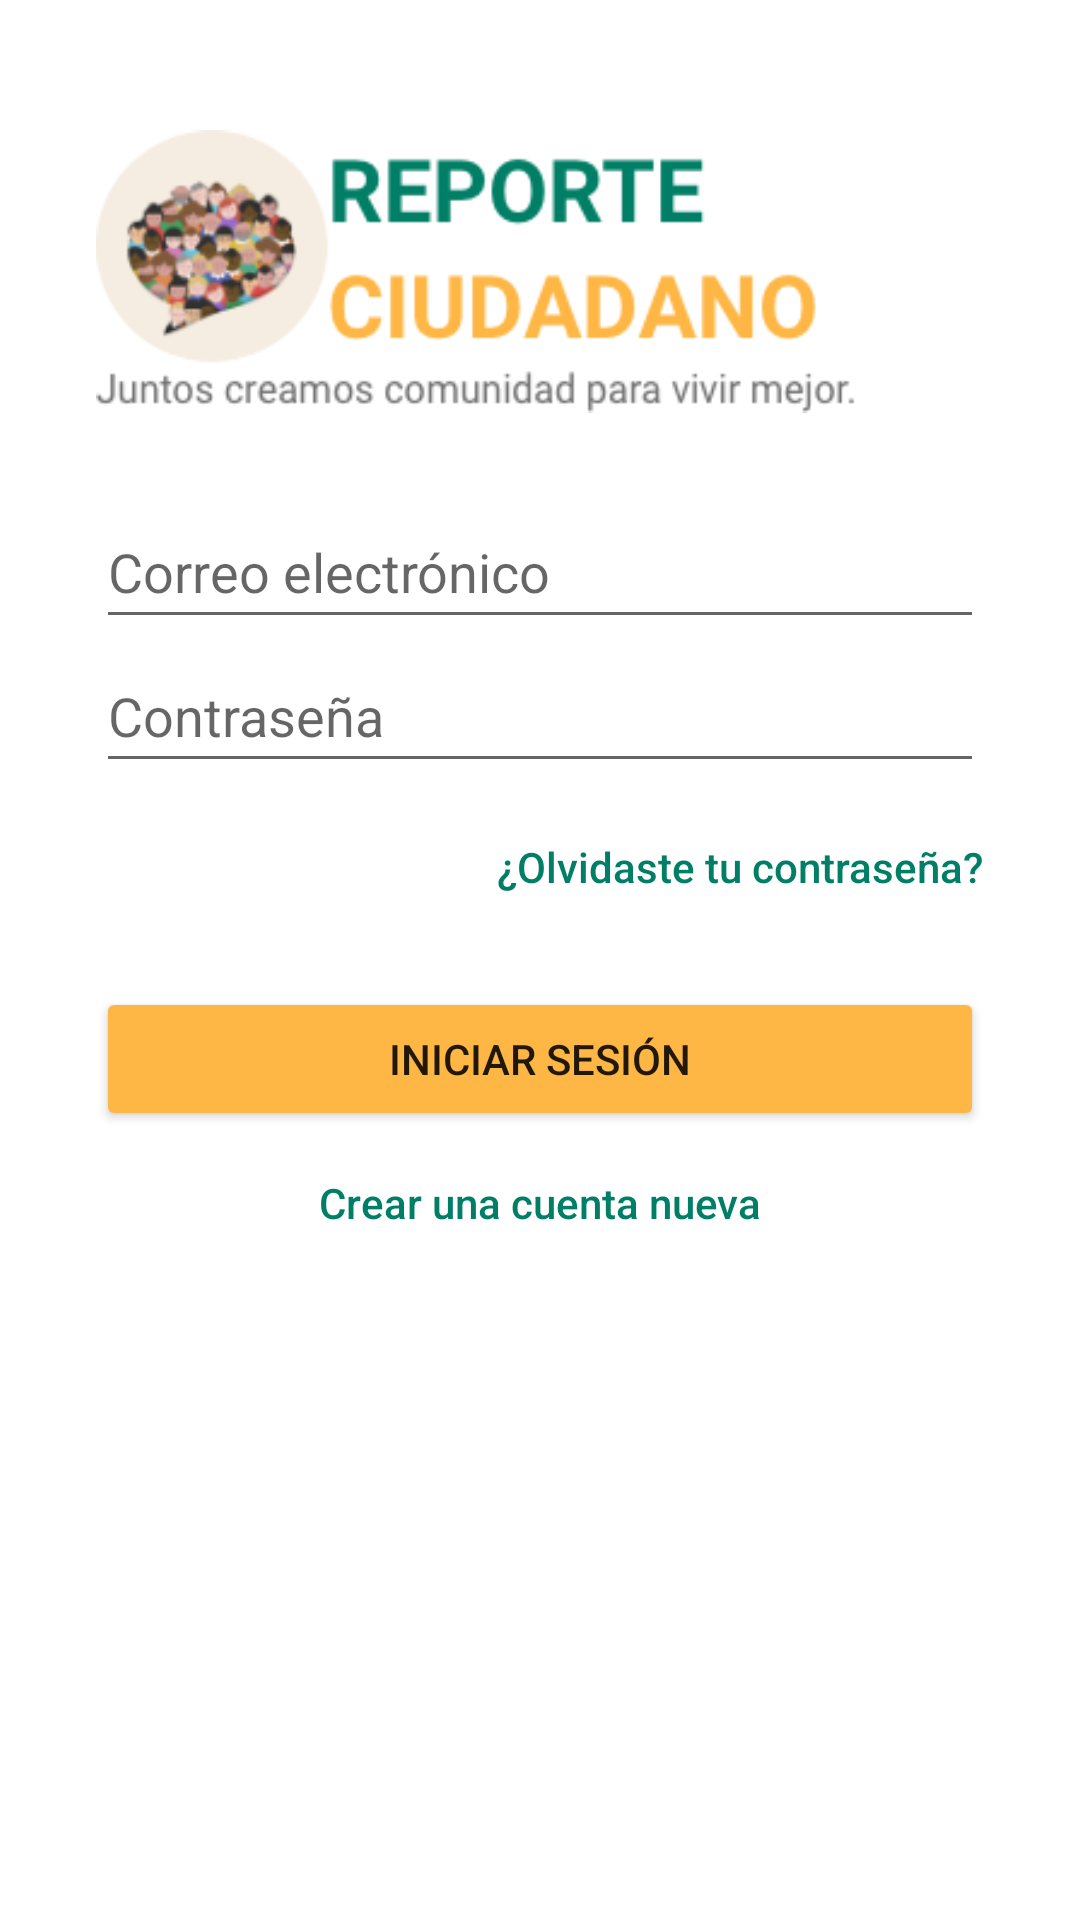

Reconstruct the res/layout file that produces this screen, plus the resources it refers to.
<!-- AndroidManifest.xml: application theme Theme.ReporteCiudadano -->
<!-- res/layout/activity_login.xml -->
<?xml version="1.0" encoding="utf-8"?>
<androidx.constraintlayout.widget.ConstraintLayout xmlns:android="http://schemas.android.com/apk/res/android"
    xmlns:app="http://schemas.android.com/apk/res-auto"
    xmlns:tools="http://schemas.android.com/tools"
    android:layout_width="match_parent"
    android:layout_height="match_parent"
    tools:context=".LoginActivity">

    <ScrollView
        android:layout_width="match_parent"
        android:layout_height="match_parent"
        app:layout_constraintEnd_toEndOf="parent"
        app:layout_constraintStart_toStartOf="parent"
        app:layout_constraintTop_toTopOf="parent">

        <androidx.constraintlayout.widget.ConstraintLayout
            android:layout_width="match_parent"
            android:layout_height="wrap_content">

            <ImageView
                android:id="@+id/imageView"
                android:layout_width="0dp"
                android:layout_height="wrap_content"
                android:layout_marginStart="32dp"
                android:layout_marginTop="32dp"
                android:layout_marginEnd="32dp"
                app:layout_constraintEnd_toEndOf="parent"
                app:layout_constraintStart_toStartOf="parent"
                app:layout_constraintTop_toTopOf="parent"
                app:srcCompat="@drawable/logo" />

            <EditText
                android:id="@+id/emailTxt"
                android:layout_width="0dp"
                android:layout_height="wrap_content"
                android:layout_marginTop="16dp"
                android:ems="10"
                android:hint="Correo electrónico"
                android:importantForAutofill="no"
                android:inputType="textEmailAddress"
                android:minHeight="48dp"
                app:layout_constraintEnd_toEndOf="@+id/imageView"
                app:layout_constraintStart_toStartOf="@+id/imageView"
                app:layout_constraintTop_toBottomOf="@+id/imageView" />

            <EditText
                android:id="@+id/passwordTxt"
                android:layout_width="0dp"
                android:layout_height="wrap_content"
                android:autofillHints=""
                android:ems="10"
                android:hint="Contraseña"
                android:inputType="textPassword"
                android:minHeight="48dp"
                app:layout_constraintEnd_toEndOf="@+id/emailTxt"
                app:layout_constraintStart_toStartOf="@+id/emailTxt"
                app:layout_constraintTop_toBottomOf="@+id/emailTxt" />

            <Button
                android:id="@+id/recoverBtn"
                style="?android:attr/borderlessButtonStyle"
                android:layout_width="wrap_content"
                android:layout_height="wrap_content"
                android:layout_marginTop="4dp"
                android:backgroundTint="@android:color/transparent"
                android:padding="0dp"
                android:text="¿Olvidaste tu contraseña?"
                android:textAllCaps="false"
                android:textColor="#007F66"
                app:layout_constraintEnd_toEndOf="@+id/passwordTxt"
                app:layout_constraintTop_toBottomOf="@+id/passwordTxt" />

            <Button
                android:id="@+id/loginBtn"
                android:layout_width="0dp"
                android:layout_height="wrap_content"
                android:layout_marginTop="16dp"
                android:backgroundTint="#FEB644"
                android:text="Iniciar sesión"
                app:layout_constraintEnd_toEndOf="@+id/passwordTxt"
                app:layout_constraintStart_toStartOf="@+id/passwordTxt"
                app:layout_constraintTop_toBottomOf="@+id/recoverBtn" />

            <Button
                android:id="@+id/signupBtn"
                style="?android:attr/borderlessButtonStyle"
                android:layout_width="wrap_content"
                android:layout_height="wrap_content"
                android:backgroundTint="@android:color/transparent"
                android:padding="0dp"
                android:text="Crear una cuenta nueva"
                android:textAllCaps="false"
                android:textColor="#007F66"
                app:layout_constraintEnd_toEndOf="@+id/loginBtn"
                app:layout_constraintStart_toStartOf="@+id/loginBtn"
                app:layout_constraintTop_toBottomOf="@+id/loginBtn" />

        </androidx.constraintlayout.widget.ConstraintLayout>
    </ScrollView>

</androidx.constraintlayout.widget.ConstraintLayout>
<!-- resources referenced by this layout -->
<resources>
  <!-- drawable logo: png bitmap (drawable, 26196 bytes) -->
  <style name="Theme.ReporteCiudadano" parent="Theme.MaterialComponents.DayNight.DarkActionBar">
          
          <item name="colorPrimary">@color/yellow_500</item>
          <item name="colorPrimaryVariant">@color/yellow_700</item>
          <item name="colorOnPrimary">@color/white</item>
          
          <item name="colorSecondary">@color/green_200</item>
          <item name="colorSecondaryVariant">@color/green_700</item>
          <item name="colorOnSecondary">@color/black</item>
          
          <item name="android:statusBarColor" tools:targetApi="l">?attr/colorPrimaryVariant</item>
          
      </style>
  <color name="yellow_500">#FDA820</color>
  <color name="yellow_700">#F89800</color>
  <color name="white">#FFFFFFFF</color>
  <color name="green_200">#007F66</color>
  <color name="green_700">#00624F</color>
  <color name="black">#FF000000</color>
</resources>
